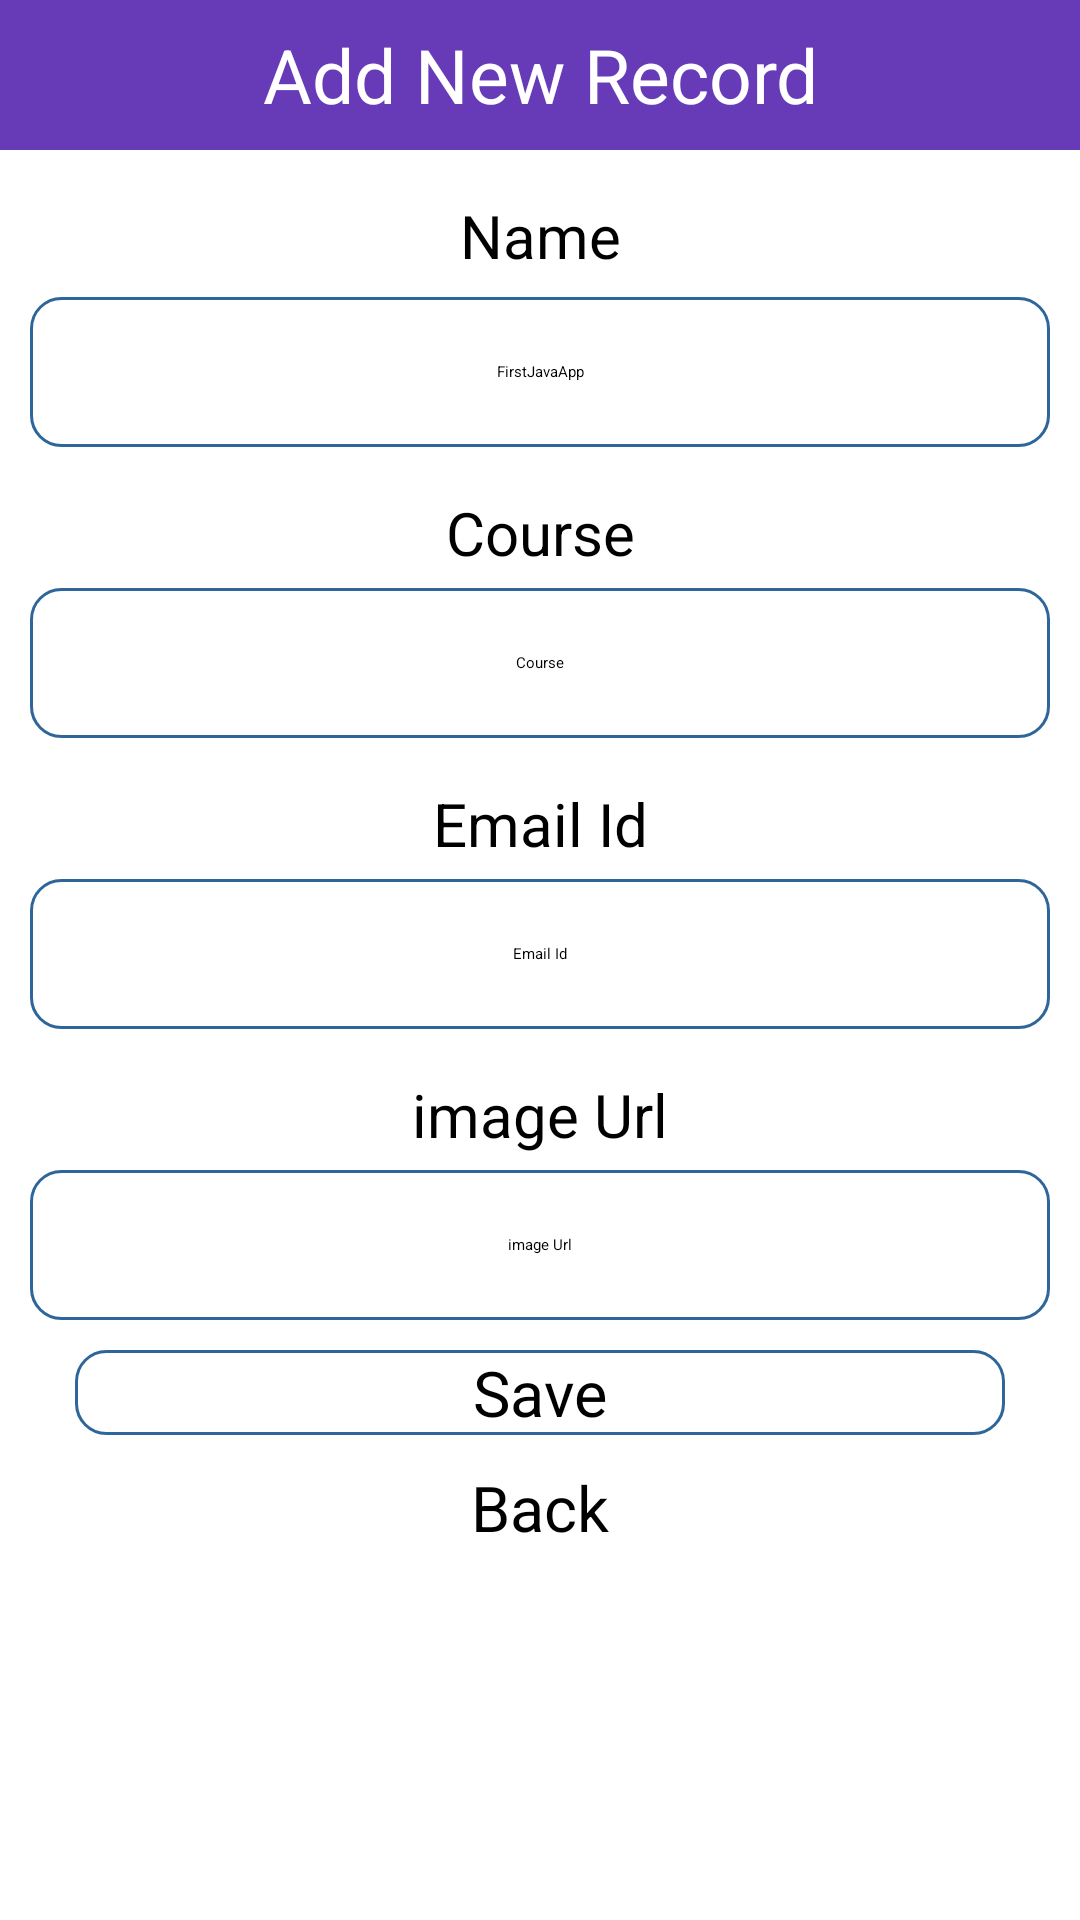

Here is an Android app screen rendered from its layout file. Give the layout XML and the strings, colors and styles it references.
<!-- AndroidManifest.xml: application theme Theme.FirstJavaApp -->
<!-- res/layout/activity_add.xml -->
<?xml version="1.0" encoding="utf-8"?>
<LinearLayout xmlns:android="http://schemas.android.com/apk/res/android"
    xmlns:tools="http://schemas.android.com/tools"
    android:layout_width="match_parent"
    android:layout_height="match_parent"
    android:orientation="vertical">

    <TextView
        android:layout_width="match_parent"
        android:layout_height="50dp"
        android:text="Add New Record"
        android:background="#673AB7"
        android:textSize="25sp"
        android:gravity="center"
        android:textColor="#fff"
        tools:ignore="HardcodedText" />
    <TextView
        android:layout_width="match_parent"
        android:layout_height="wrap_content"
        android:gravity="center"
        android:textSize="20sp"
        android:layout_marginTop="15dp"
        android:layout_marginBottom="7dp"
        android:text="Name"
        tools:ignore="HardcodedText" />

    <EditText
        android:id="@+id/txtName"
        android:layout_width="match_parent"
        android:layout_height="50dp"
        android:layout_marginLeft="10dp"
        android:layout_marginRight="10dp"
        android:background="@drawable/rounded"
        android:gravity="center"
        android:hint="@string/app_name"
        android:importantForAutofill="no"
        android:inputType="text"
        tools:ignore="LabelFor" />

    <TextView
        android:layout_width="match_parent"
        android:layout_height="wrap_content"
        android:gravity="center"
        android:textSize="20sp"
        android:layout_marginTop="15dp"
        android:layout_marginBottom="5dp"
        android:text="@string/course"/>

    <EditText
        android:id="@+id/txtCourse"
        android:layout_width="match_parent"
        android:layout_height="50dp"
        android:layout_marginLeft="10dp"
        android:layout_marginRight="10dp"
        android:autofillHints=" "
        android:background="@drawable/rounded"
        android:gravity="center"
        android:hint="@string/course"
        android:inputType="text"
        tools:ignore="LabelFor,DuplicateSpeakableTextCheck" />

    <TextView
        android:layout_width="match_parent"
        android:layout_height="wrap_content"
        android:gravity="center"
        android:textSize="20sp"
        android:layout_marginTop="15dp"
        android:layout_marginBottom="5dp"
        android:text="@string/email_id"/>

    <EditText
        android:id="@+id/txtEmail"
        android:layout_width="match_parent"
        android:layout_height="50dp"
        android:layout_marginLeft="10dp"
        android:layout_marginRight="10dp"
        android:autofillHints=""
        android:background="@drawable/rounded"
        android:gravity="center"
        android:hint="@string/email_id"
        android:inputType="text"
        tools:ignore="LabelFor,TextFields,DuplicateSpeakableTextCheck" />

    <TextView
        android:layout_width="match_parent"
        android:layout_height="wrap_content"
        android:gravity="center"
        android:textSize="20sp"
        android:layout_marginTop="15dp"
        android:layout_marginBottom="5dp"
        android:text="@string/image_url"/>

    <EditText
        android:id="@+id/txtImageUrl"
        android:layout_width="match_parent"
        android:layout_height="50dp"
        android:layout_marginLeft="10dp"
        android:layout_marginRight="10dp"
        android:background="@drawable/rounded"
        android:gravity="center"
        android:hint="@string/image_url"
        android:importantForAutofill="no"
        android:inputType="text"
        tools:ignore="LabelFor,TextFields,DuplicateSpeakableTextCheck" />

    <Button
        android:layout_width="match_parent"
        android:layout_height="wrap_content"
        android:layout_marginLeft="25dp"
        android:layout_marginRight="25dp"
        android:layout_marginTop="10dp"
        android:text="Save"
        android:textSize="21dp"
        android:textAllCaps="false"
        android:background="@drawable/rounded"
        android:gravity="center"
        android:id="@+id/btnAdd"/>

    <Button
        android:layout_width="200dp"
        android:layout_height="wrap_content"
        android:layout_marginLeft="25dp"
        android:layout_marginRight="25dp"
        android:layout_marginTop="10dp"
        android:text="Back"
        android:textSize="21dp"
        android:textAllCaps="false"
        android:backgroundTint="#EF6FB5"
        android:layout_gravity="center"
        android:gravity="center"
        android:id="@+id/btnBack"/>

</LinearLayout>
<!-- resources referenced by this layout -->
<resources>
  <!-- drawable rounded (drawable) -->
  <?xml version="1.0" encoding="utf-8"?>
  <shape xmlns:android="http://schemas.android.com/apk/res/android">
      <solid
          android:color="#ffffff"/>
          <stroke
              android:width="1dp"
              android:color="#2f6699"/>
      <corners
          android:radius="10dp"/>
  
  
  </shape>
  <string name="app_name">FirstJavaApp</string>
  <string name="course">Course</string>
  <string name="email_id">Email Id</string>
  <string name="image_url">image Url</string>
</resources>
